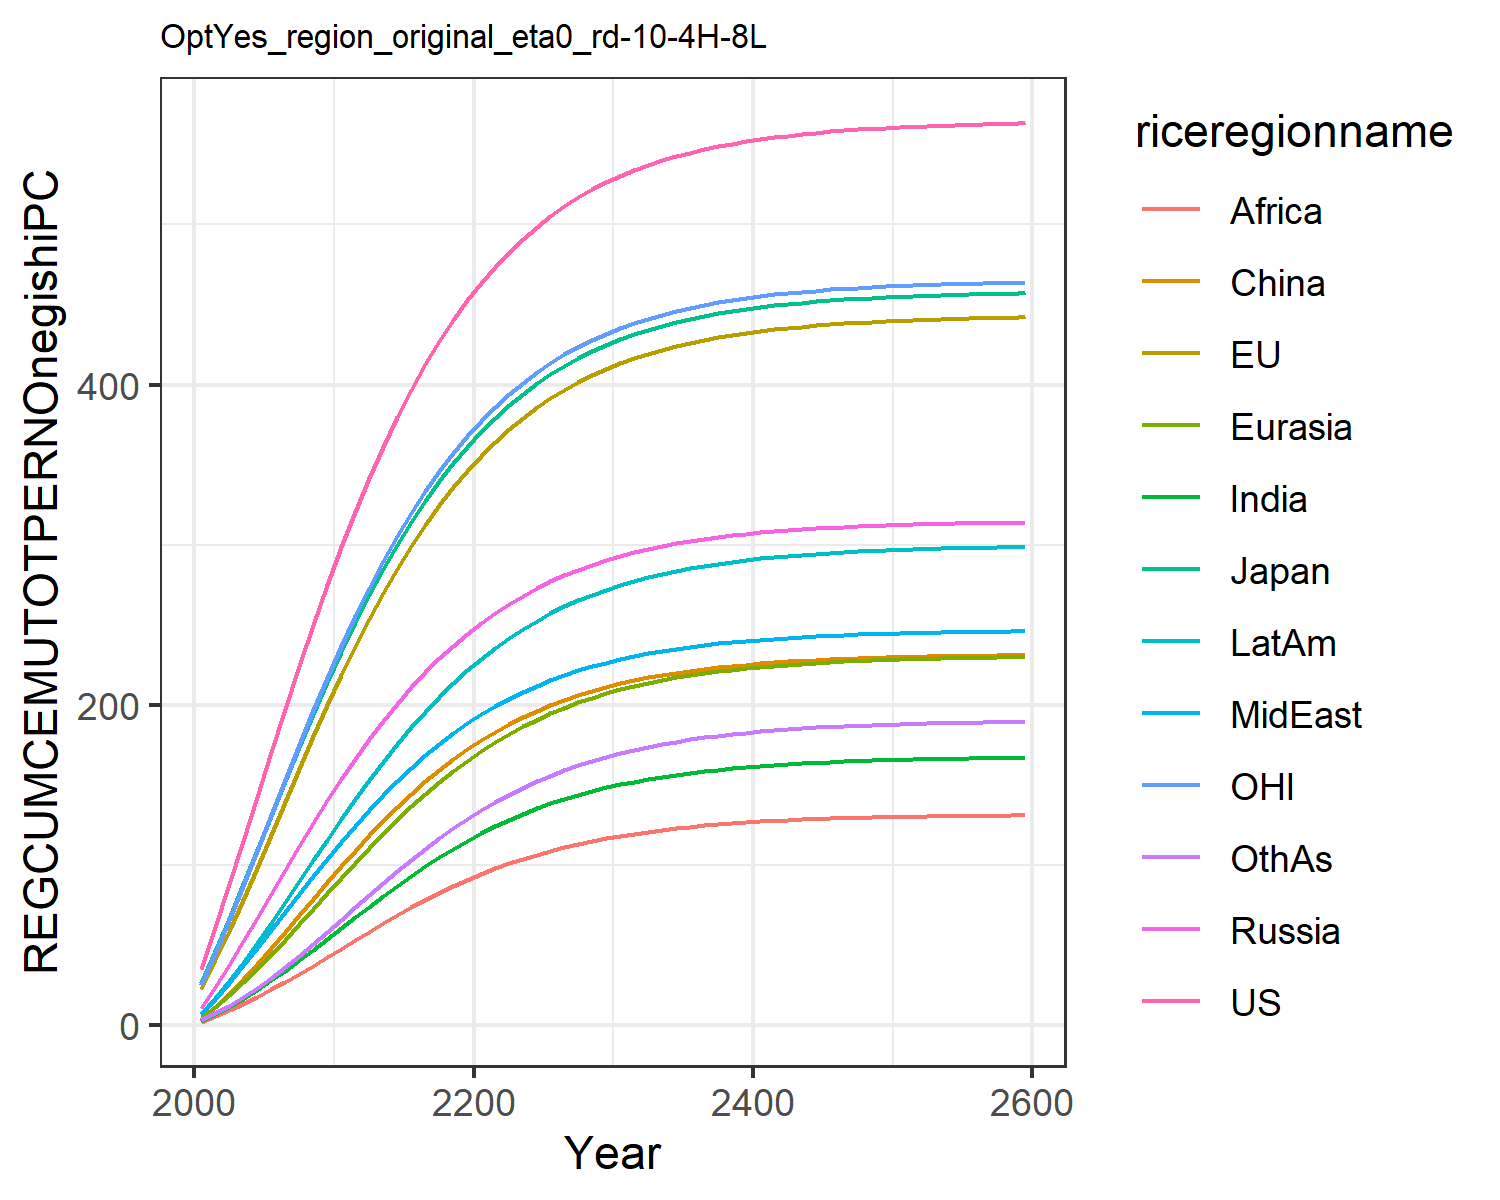

Values plotted in this chart, from the file beside it:
35.27655418834756, 22.921925291628057, 26.678620700015504, 10.586257762504443, 5.1638149164606455, 3.6244810886730163, 2.5649188229528823, 7.243077293775763, 2.1909548557045397, 7.264255226616376, 25.15874295294021, 3.1158342029624206
61.37, 40.44, 46.21, 23.69, 11.61, 11.13, 6.729, 16.5, 5.573, 16.72, 44.9, 7.362
87.98, 58.86, 66.62, 37.76, 18.89, 19.53, 11.46, 26.65, 9.351, 27.37, 65.41, 12.24
115.2, 78.22, 88.02, 52.33, 26.78, 28.58, 16.6, 37.36, 13.4, 38.91, 86.77, 17.62
142.8, 98.32, 109.4, 67.16, 35.2, 38.1, 22.13, 48.43, 17.73, 51.11, 108.8, 23.48
170.4, 118.9, 130.8, 82.13, 44.09, 47.98, 28, 59.69, 22.33, 63.79, 131.1, 29.79
197.6, 139.6, 152.3, 97.11, 53.36, 58.16, 34.16, 70.96, 27.13, 76.76, 153.3, 36.48
224.2, 160.2, 173.6, 111.9, 62.91, 68.52, 40.55, 82.13, 32.09, 89.87, 175.2, 43.49
249.9, 180.4, 194.3, 126.5, 72.63, 78.93, 47.13, 93.13, 37.19, 103, 196.6, 50.74
274.7, 199.9, 214.2, 140.4, 82.34, 89.2, 53.83, 104, 42.43, 115.9, 217.1, 58.21
298.3, 218.7, 233.2, 153.8, 91.96, 99.2, 60.6, 114.6, 47.76, 128.7, 236.7, 65.8
320.4, 236.5, 251.1, 166.4, 101.4, 109.1, 67.36, 124.7, 53.11, 141, 255.3, 73.53
341.4, 253.5, 268.3, 178.5, 110.6, 118.6, 74.07, 134.4, 58.4, 153, 273, 81.19
361.2, 269.7, 284.6, 190, 119.6, 127.7, 80.67, 143.7, 63.6, 164.5, 289.8, 88.74
379.7, 285, 299.9, 200.8, 128.3, 136.3, 87.09, 152.5, 68.65, 175.5, 305.5, 96.11
396.8, 299.2, 314.2, 210.9, 136.6, 144.5, 93.29, 160.8, 73.53, 186, 320.1, 103.2
412.6, 312.4, 327.5, 220.3, 144.4, 152.2, 99.23, 168.5, 78.2, 195.8, 333.6, 110.1
427.1, 324.6, 339.7, 229, 151.8, 159.4, 104.9, 175.7, 82.65, 205, 346, 116.6
440.4, 335.9, 351, 237.1, 158.8, 166.1, 110.2, 182.3, 86.85, 213.6, 357.5, 122.8
452.6, 346.2, 361.3, 244.5, 165.2, 172.3, 115.2, 188.4, 90.8, 221.5, 367.9, 128.7
463.6, 355.7, 370.8, 251.3, 171.2, 178, 119.9, 194, 94.48, 228.9, 377.5, 134.1
473.7, 364.3, 379.4, 257.5, 176.8, 183.2, 124.2, 199.2, 97.9, 235.6, 386.2, 139.2
482.8, 372.2, 387.2, 263.1, 181.9, 188, 128.3, 203.8, 101, 241.8, 394.1, 143.9
491.1, 379.3, 394.3, 268.3, 186.6, 192.4, 132, 208.1, 103.9, 247.4, 401.3, 148.2
498.6, 385.8, 400.8, 273, 190.9, 196.3, 135.4, 211.9, 106.6, 252.5, 407.8, 152.2
505.3, 391.6, 406.6, 277.2, 194.8, 199.9, 138.5, 215.5, 109, 257.2, 413.6, 155.9
511.4, 396.9, 411.9, 281, 198.4, 203.2, 141.3, 218.6, 111.3, 261.5, 418.9, 159.2
516.9, 401.7, 416.7, 284.5, 201.6, 206.2, 143.9, 221.5, 113.3, 265.3, 423.7, 162.3
521.9, 406, 421, 287.6, 204.6, 208.9, 146.3, 224.1, 115.1, 268.8, 428, 165.1
526.3, 409.9, 424.8, 290.5, 207.2, 211.3, 148.4, 226.4, 116.8, 272, 431.9, 167.6
530.3, 413.4, 428.3, 293, 209.6, 213.4, 150.4, 228.6, 118.3, 274.8, 435.3, 169.9
533.9, 416.5, 431.4, 295.3, 211.8, 215.4, 152.2, 230.5, 119.7, 277.4, 438.4, 172
537.1, 419.3, 434.2, 297.3, 213.8, 217.1, 153.8, 232.2, 120.9, 279.7, 441.2, 173.9
540, 421.9, 436.8, 299.2, 215.6, 218.7, 155.2, 233.7, 122, 281.8, 443.8, 175.6
542.6, 424.1, 439, 300.8, 217.1, 220.1, 156.5, 235.1, 123, 283.7, 446, 177.1
544.9, 426.1, 441.1, 302.3, 218.6, 221.4, 157.6, 236.3, 123.9, 285.4, 448, 178.5
547, 428, 442.9, 303.6, 219.9, 222.5, 158.7, 237.4, 124.7, 286.9, 449.8, 179.7
548.8, 429.6, 444.5, 304.8, 221, 223.5, 159.6, 238.4, 125.5, 288.2, 451.4, 180.8
550.5, 431, 446, 305.9, 222, 224.4, 160.5, 239.3, 126.1, 289.4, 452.8, 181.8
552, 432.3, 447.2, 306.8, 223, 225.2, 161.2, 240.1, 126.7, 290.5, 454.1, 182.7
553.3, 433.5, 448.4, 307.7, 223.8, 225.9, 161.9, 240.8, 127.2, 291.5, 455.3, 183.5
554.5, 434.5, 449.4, 308.4, 224.5, 226.6, 162.5, 241.4, 127.7, 292.3, 456.3, 184.2
555.5, 435.4, 450.4, 309.1, 225.2, 227.1, 163.1, 242, 128.1, 293.1, 457.2, 184.8
556.5, 436.3, 451.2, 309.7, 225.8, 227.6, 163.5, 242.5, 128.5, 293.8, 458, 185.4
557.3, 437, 451.9, 310.3, 226.3, 228.1, 164, 242.9, 128.8, 294.4, 458.7, 185.9
558, 437.6, 452.6, 310.7, 226.8, 228.5, 164.4, 243.3, 129.1, 295, 459.4, 186.4
558.7, 438.2, 453.2, 311.2, 227.2, 228.9, 164.7, 243.7, 129.4, 295.5, 459.9, 186.8
559.3, 438.8, 453.7, 311.6, 227.6, 229.2, 165, 244, 129.6, 295.9, 460.5, 187.1
559.8, 439.2, 454.2, 311.9, 227.9, 229.5, 165.3, 244.3, 129.8, 296.3, 460.9, 187.5
560.3, 439.6, 454.6, 312.2, 228.2, 229.7, 165.5, 244.5, 130, 296.7, 461.3, 187.7
560.7, 440, 455, 312.5, 228.5, 229.9, 165.8, 244.7, 130.2, 297, 461.7, 188
561.1, 440.3, 455.3, 312.7, 228.7, 230.1, 166, 244.9, 130.3, 297.2, 462, 188.2
561.4, 440.6, 455.6, 312.9, 228.9, 230.3, 166.1, 245.1, 130.5, 297.5, 462.3, 188.4
561.7, 440.9, 455.9, 313.1, 229.1, 230.5, 166.3, 245.3, 130.6, 297.7, 462.6, 188.6
562, 441.1, 456.1, 313.3, 229.3, 230.6, 166.4, 245.4, 130.7, 297.9, 462.8, 188.8
562.2, 441.3, 456.3, 313.4, 229.5, 230.7, 166.6, 245.5, 130.8, 298.1, 463, 188.9
562.5, 441.5, 456.5, 313.6, 229.6, 230.8, 166.7, 245.7, 130.9, 298.2, 463.2, 189
562.6, 441.7, 456.7, 313.7, 229.7, 230.9, 166.8, 245.8, 130.9, 298.4, 463.3, 189.2
562.8, 441.8, 456.8, 313.8, 229.8, 231, 166.9, 245.9, 131, 298.5, 463.5, 189.3
563.9, 442.7, 457.7, 314.5, 230.5, 231.6, 167.4, 246.4, 131.4, 299.3, 464.4, 189.9
